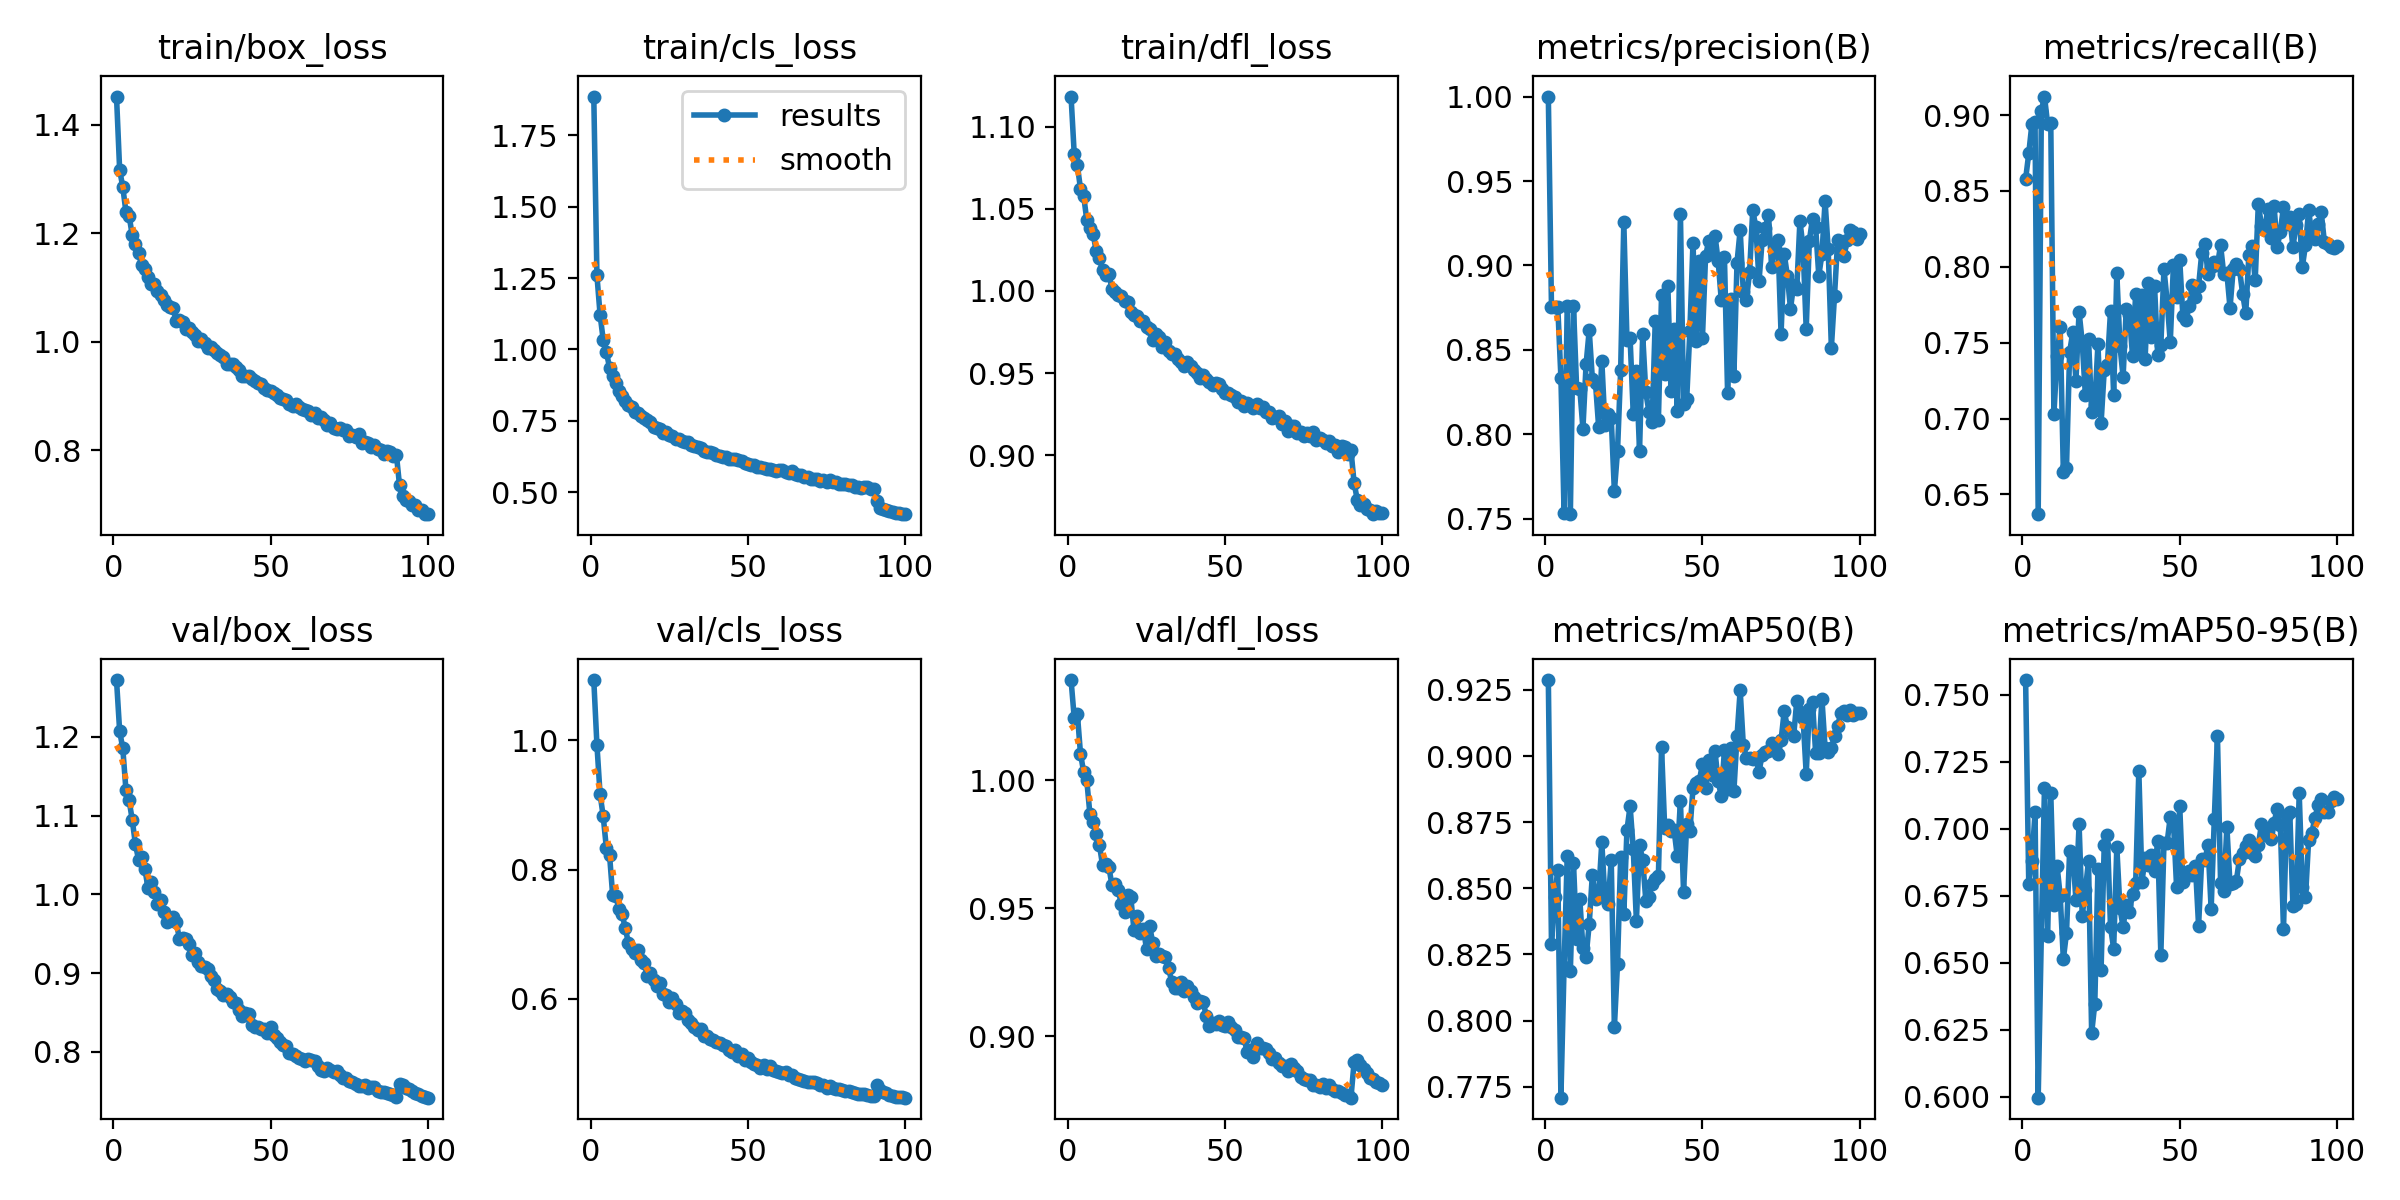

Values plotted in this chart, from the file beside it:
epoch, time, train/box_loss, train/cls_loss, train/dfl_loss, metrics/precision(B), metrics/recall(B), metrics/mAP50(B), metrics/mAP50-95(B), val/box_loss, val/cls_loss, val/dfl_loss, lr/pg0, lr/pg1, lr/pg2
1, 105, 1.452, 1.886, 1.118, 1, 0.8577, 0.9288, 0.7555, 1.272, 1.093, 1.039, 0.0002773, 0.0002773, 0.0002773
2, 203.5, 1.317, 1.259, 1.084, 0.8754, 0.8747, 0.829, 0.6794, 1.207, 0.9931, 1.024, 0.0005495, 0.0005495, 0.0005495
3, 300.8, 1.285, 1.122, 1.076, 0.8755, 0.8941, 0.8466, 0.6879, 1.185, 0.9168, 1.026, 0.0008161, 0.0008161, 0.0008161
4, 399.8, 1.239, 1.033, 1.062, 0.8757, 0.8952, 0.857, 0.7062, 1.132, 0.8825, 1.01, 0.0008083, 0.0008083, 0.0008083
5, 499.8, 1.232, 0.9918, 1.058, 0.8336, 0.637, 0.7708, 0.5997, 1.12, 0.8334, 1.003, 0.0008, 0.0008, 0.0008
6, 598.7, 1.197, 0.9362, 1.043, 0.7537, 0.9027, 0.8203, 0.6607, 1.095, 0.8233, 0.9999, 0.0007918, 0.0007918, 0.0007918
7, 695.9, 1.179, 0.9064, 1.038, 0.8759, 0.9122, 0.8622, 0.7154, 1.064, 0.7606, 0.9866, 0.0007835, 0.0007835, 0.0007835
8, 794.4, 1.164, 0.8825, 1.035, 0.7528, 0.8942, 0.8187, 0.6601, 1.044, 0.7588, 0.9836, 0.0007753, 0.0007753, 0.0007753
9, 895.1, 1.141, 0.8542, 1.024, 0.8758, 0.8945, 0.8596, 0.7133, 1.047, 0.7393, 0.9791, 0.000767, 0.000767, 0.000767
10, 994.3, 1.134, 0.8372, 1.02, 0.8272, 0.703, 0.8307, 0.6714, 1.032, 0.731, 0.9748, 0.0007588, 0.0007588, 0.0007588
11, 1095, 1.12, 0.8206, 1.013, 0.8271, 0.7411, 0.846, 0.6863, 1.009, 0.7099, 0.9668, 0.0007505, 0.0007505, 0.0007505
12, 1196, 1.106, 0.804, 1.009, 0.8034, 0.7601, 0.8274, 0.675, 1.015, 0.6867, 0.9674, 0.0007423, 0.0007423, 0.0007423
13, 1298, 1.107, 0.7993, 1.011, 0.8414, 0.6651, 0.8242, 0.6514, 1.003, 0.6765, 0.9661, 0.000734, 0.000734, 0.000734
14, 1393, 1.093, 0.7806, 1.001, 0.8617, 0.6677, 0.8365, 0.6612, 0.9872, 0.6713, 0.9591, 0.0007258, 0.0007258, 0.0007258
15, 1489, 1.086, 0.7778, 0.999, 0.8328, 0.7438, 0.8552, 0.6918, 0.9923, 0.6751, 0.9595, 0.0007175, 0.0007175, 0.0007175
16, 1574, 1.077, 0.7662, 0.9974, 0.8303, 0.7569, 0.8461, 0.6905, 0.9773, 0.6608, 0.957, 0.0007093, 0.0007093, 0.0007093
17, 1668, 1.068, 0.761, 0.9966, 0.8043, 0.7249, 0.8474, 0.6735, 0.9646, 0.6554, 0.9514, 0.0007011, 0.0007011, 0.0007011
18, 1768, 1.065, 0.7538, 0.9938, 0.8437, 0.7704, 0.8675, 0.7018, 0.9693, 0.6361, 0.9485, 0.0006928, 0.0006928, 0.0006928
19, 1868, 1.061, 0.7445, 0.9932, 0.8054, 0.7504, 0.8462, 0.6676, 0.9711, 0.6405, 0.955, 0.0006846, 0.0006846, 0.0006846
20, 1975, 1.039, 0.7297, 0.9873, 0.8123, 0.7154, 0.844, 0.6771, 0.9646, 0.6294, 0.9542, 0.0006763, 0.0006763, 0.0006763
21, 2080, 1.04, 0.7255, 0.9852, 0.8096, 0.7527, 0.8608, 0.6881, 0.9438, 0.6204, 0.9414, 0.0006681, 0.0006681, 0.0006681
22, 2179, 1.036, 0.7209, 0.9844, 0.7664, 0.7046, 0.7975, 0.6238, 0.945, 0.6238, 0.947, 0.0006598, 0.0006598, 0.0006598
23, 2272, 1.024, 0.7084, 0.9815, 0.7902, 0.709, 0.8215, 0.6348, 0.9439, 0.6083, 0.9403, 0.0006516, 0.0006516, 0.0006516
24, 2370, 1.026, 0.7121, 0.9818, 0.8381, 0.749, 0.8619, 0.6852, 0.9367, 0.6067, 0.9419, 0.0006433, 0.0006433, 0.0006433
25, 2479, 1.018, 0.7003, 0.9783, 0.9256, 0.697, 0.8401, 0.6474, 0.9234, 0.5954, 0.934, 0.0006351, 0.0006351, 0.0006351
26, 2576, 1.012, 0.6968, 0.9767, 0.856, 0.7318, 0.872, 0.6941, 0.925, 0.6015, 0.9429, 0.0006268, 0.0006268, 0.0006268
27, 2677, 1.001, 0.6864, 0.9702, 0.857, 0.7352, 0.8811, 0.6976, 0.914, 0.5921, 0.9363, 0.0006186, 0.0006186, 0.0006186
28, 2768, 1.005, 0.6862, 0.9737, 0.8121, 0.7709, 0.865, 0.6634, 0.9086, 0.5779, 0.9314, 0.0006103, 0.0006103, 0.0006103
29, 2872, 0.9984, 0.6808, 0.9721, 0.8373, 0.7153, 0.8377, 0.6553, 0.9075, 0.5806, 0.9321, 0.0006021, 0.0006021, 0.0006021
30, 2967, 0.9887, 0.6744, 0.9661, 0.7901, 0.7957, 0.8665, 0.6932, 0.9048, 0.5781, 0.9313, 0.0005938, 0.0005938, 0.0005938
31, 3057, 0.9909, 0.6745, 0.9687, 0.8592, 0.7479, 0.8606, 0.6704, 0.8961, 0.5672, 0.931, 0.0005856, 0.0005856, 0.0005856
32, 3154, 0.9842, 0.6664, 0.9636, 0.8248, 0.7274, 0.8454, 0.6634, 0.8914, 0.5622, 0.9267, 0.0005774, 0.0005774, 0.0005774
33, 3248, 0.9793, 0.6614, 0.9615, 0.8133, 0.7721, 0.8468, 0.6715, 0.8798, 0.5572, 0.9213, 0.0005691, 0.0005691, 0.0005691
34, 3345, 0.9765, 0.6578, 0.9613, 0.8071, 0.7681, 0.8518, 0.6689, 0.878, 0.5523, 0.9188, 0.0005609, 0.0005609, 0.0005609
35, 3440, 0.9712, 0.6545, 0.9589, 0.8674, 0.7414, 0.8536, 0.6756, 0.8719, 0.5533, 0.9188, 0.0005526, 0.0005526, 0.0005526
36, 3537, 0.9594, 0.6451, 0.9568, 0.8086, 0.7822, 0.8548, 0.6796, 0.8735, 0.5425, 0.9212, 0.0005444, 0.0005444, 0.0005444
37, 3646, 0.9591, 0.6415, 0.9544, 0.8825, 0.7466, 0.9033, 0.7216, 0.8702, 0.5426, 0.9175, 0.0005361, 0.0005361, 0.0005361
38, 3755, 0.9594, 0.6415, 0.9569, 0.8359, 0.7813, 0.8727, 0.6803, 0.8637, 0.5378, 0.9198, 0.0005279, 0.0005279, 0.0005279
39, 3862, 0.953, 0.6374, 0.9545, 0.8881, 0.7393, 0.874, 0.6892, 0.8618, 0.536, 0.9177, 0.0005196, 0.0005196, 0.0005196
40, 3967, 0.9475, 0.6298, 0.9519, 0.8257, 0.789, 0.8717, 0.6866, 0.8535, 0.5325, 0.9153, 0.0005114, 0.0005114, 0.0005114
41, 4072, 0.9378, 0.6252, 0.95, 0.8625, 0.7538, 0.872, 0.6902, 0.8459, 0.5316, 0.9129, 0.0005031, 0.0005031, 0.0005031
42, 4180, 0.9372, 0.6234, 0.9468, 0.814, 0.7872, 0.8621, 0.6842, 0.85, 0.5284, 0.9138, 0.0004949, 0.0004949, 0.0004949
43, 4288, 0.9371, 0.6243, 0.9486, 0.9307, 0.7417, 0.883, 0.6955, 0.8478, 0.5272, 0.9133, 0.0004866, 0.0004866, 0.0004866
44, 4387, 0.9314, 0.6175, 0.9464, 0.8178, 0.7484, 0.8487, 0.6531, 0.8339, 0.5216, 0.908, 0.0004784, 0.0004784, 0.0004784
45, 4496, 0.9287, 0.6171, 0.9449, 0.821, 0.7984, 0.8744, 0.6948, 0.8323, 0.5177, 0.904, 0.0004701, 0.0004701, 0.0004701
46, 4601, 0.9251, 0.6155, 0.9429, 0.8611, 0.7775, 0.8716, 0.6948, 0.8319, 0.5208, 0.9052, 0.0004619, 0.0004619, 0.0004619
47, 4702, 0.9224, 0.612, 0.9442, 0.9136, 0.7503, 0.8878, 0.7045, 0.8296, 0.511, 0.9048, 0.0004537, 0.0004537, 0.0004537
48, 4798, 0.9158, 0.6104, 0.9435, 0.8551, 0.8011, 0.8899, 0.7028, 0.8295, 0.5143, 0.9058, 0.0004454, 0.0004454, 0.0004454
49, 4904, 0.9117, 0.6022, 0.9401, 0.9028, 0.7798, 0.8905, 0.6785, 0.824, 0.5048, 0.9044, 0.0004372, 0.0004372, 0.0004372
50, 5008, 0.9088, 0.599, 0.9377, 0.8568, 0.8047, 0.897, 0.7086, 0.8317, 0.5083, 0.904, 0.0004289, 0.0004289, 0.0004289
51, 5118, 0.9055, 0.5956, 0.9382, 0.9055, 0.7677, 0.888, 0.68, 0.8209, 0.5018, 0.9057, 0.0004207, 0.0004207, 0.0004207
52, 5224, 0.9025, 0.5959, 0.9365, 0.9145, 0.765, 0.8985, 0.6825, 0.8173, 0.4995, 0.9036, 0.0004124, 0.0004124, 0.0004124
53, 5335, 0.8968, 0.5885, 0.9357, 0.907, 0.7742, 0.893, 0.6842, 0.8128, 0.4983, 0.9026, 0.0004042, 0.0004042, 0.0004042
54, 5442, 0.8945, 0.5875, 0.9321, 0.9176, 0.7882, 0.9018, 0.6829, 0.8091, 0.4937, 0.8997, 0.0003959, 0.0003959, 0.0003959
55, 5552, 0.892, 0.5852, 0.933, 0.9026, 0.7799, 0.8904, 0.6862, 0.8071, 0.4977, 0.8995, 0.0003877, 0.0003877, 0.0003877
56, 5656, 0.8852, 0.5796, 0.9301, 0.8794, 0.7872, 0.8849, 0.6638, 0.7985, 0.491, 0.8994, 0.0003794, 0.0003794, 0.0003794
57, 5761, 0.8815, 0.5803, 0.932, 0.9048, 0.8088, 0.9024, 0.6886, 0.7973, 0.4958, 0.8938, 0.0003712, 0.0003712, 0.0003712
58, 5872, 0.8854, 0.5778, 0.9307, 0.8246, 0.8148, 0.8875, 0.6884, 0.7948, 0.4893, 0.8945, 0.0003629, 0.0003629, 0.0003629
59, 5981, 0.8793, 0.5749, 0.9286, 0.88, 0.7954, 0.9032, 0.6939, 0.7923, 0.4883, 0.8921, 0.0003547, 0.0003547, 0.0003547
60, 88.87, 0.8758, 0.5767, 0.9312, 0.8346, 0.7998, 0.8867, 0.6701, 0.7905, 0.4863, 0.8973, 0.0003464, 0.0003464, 0.0003464
... 40 more rows
